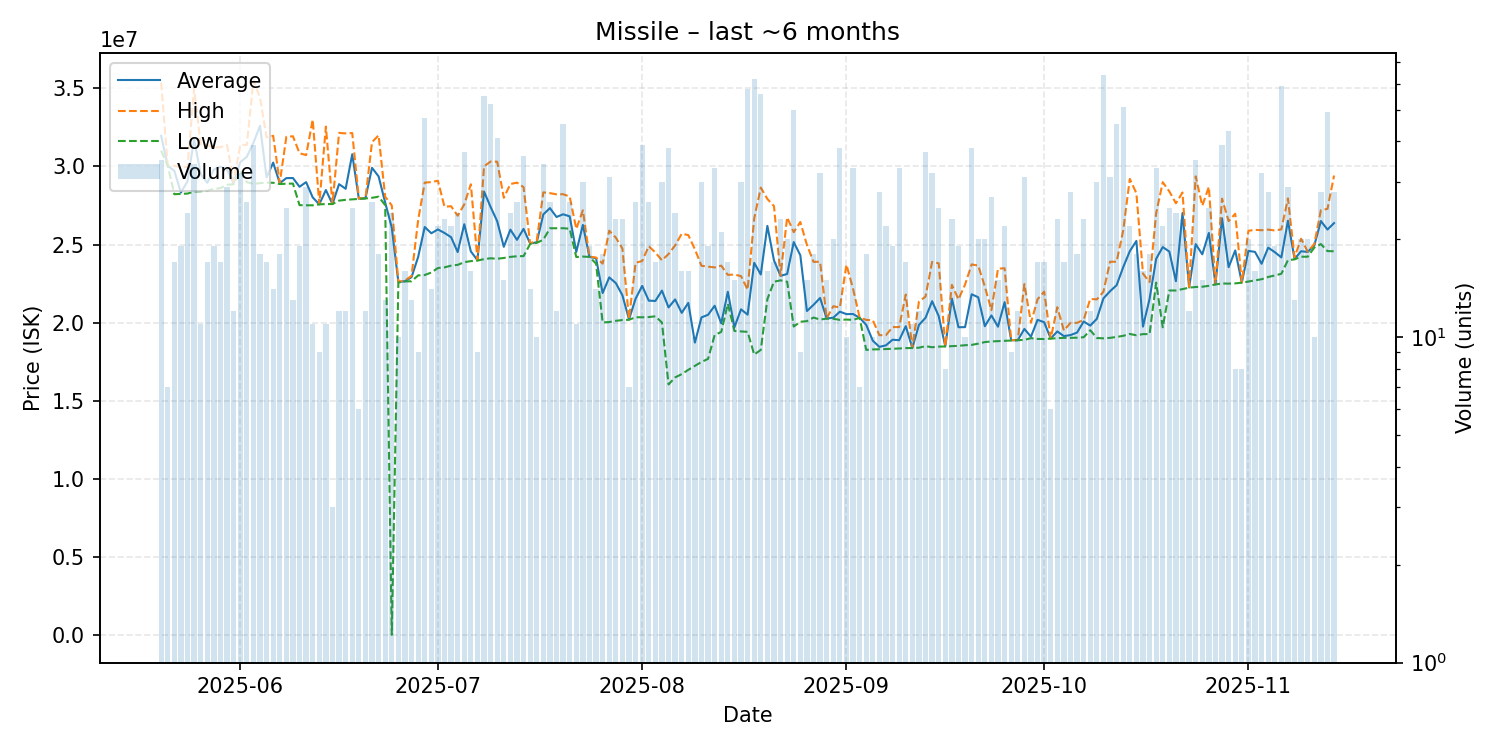

Source data for this figure (header and first rows):
date, average, highest, lowest, order_count, volume
2025-05-20, 31952286, 35360000, 31000000, 20, 35
2025-05-21, 30044286, 30055000, 30040000, 7, 7
2025-05-22, 29714118, 30035000, 28220000, 12, 17
2025-05-23, 28328947, 29950000, 28240000, 15, 19
2025-05-24, 29047083, 29950000, 28260000, 16, 24
2025-05-25, 31744706, 34990000, 28390000, 25, 34
2025-05-26, 29497273, 31410000, 28410000, 7, 11
2025-05-27, 28951765, 31370000, 28440000, 16, 17
2025-05-28, 29798947, 31200000, 28555000, 16, 19
2025-05-29, 29977059, 31230000, 28610000, 15, 17
2025-05-30, 29796552, 31370000, 28820000, 23, 29
2025-05-31, 28938333, 29030000, 28860000, 12, 12
2025-06-01, 30268750, 31370000, 29710000, 21, 32
2025-06-02, 30610769, 31370000, 28990000, 18, 26
2025-06-03, 31498974, 35480000, 28880000, 22, 39
2025-06-04, 32595000, 34420000, 28930000, 13, 18
2025-06-05, 29299412, 31855000, 28960000, 15, 17
2025-06-06, 30239286, 31955000, 28950000, 10, 14
2025-06-07, 28928333, 28950000, 28870000, 13, 18
2025-06-08, 29249200, 31890000, 28890000, 19, 25
2025-06-09, 29254615, 31925000, 28900000, 11, 13
2025-06-10, 28694211, 30840000, 27520000, 15, 19
2025-06-11, 28993103, 30720000, 27510000, 22, 29
2025-06-12, 28015455, 32990000, 27510000, 9, 11
2025-06-13, 27572222, 27580000, 27570000, 8, 9
2025-06-14, 28487273, 32545000, 27590000, 11, 11
2025-06-15, 27590000, 27590000, 27590000, 3, 3
2025-06-16, 28862500, 32140000, 27810000, 11, 12
2025-06-17, 28566667, 32110000, 27860000, 10, 12
2025-06-18, 30775200, 32130000, 27890000, 18, 25
2025-06-19, 27935000, 27950000, 27920000, 4, 6
2025-06-20, 27954167, 27960000, 27950000, 10, 12
2025-06-21, 29907308, 31550000, 27990000, 21, 26
2025-06-22, 29359444, 31985000, 28060000, 15, 18
2025-06-23, 27683077, 28060000, 27520000, 11, 13
2025-06-24, 26081705, 27500000, 30460, 19, 24
2025-06-25, 22600000, 22620000, 22570000, 9, 10
2025-06-26, 22653750, 22690000, 22640000, 14, 16
2025-06-27, 22914615, 23000000, 22650000, 11, 13
2025-06-28, 24203333, 26560000, 23025000, 7, 9
2025-06-29, 26121064, 28960000, 23050000, 36, 47
2025-06-30, 25720714, 28995000, 23210000, 12, 14
2025-07-01, 25964545, 29080000, 23500000, 20, 22
2025-07-02, 25740000, 27420000, 23540000, 17, 23
2025-07-03, 25469091, 27450000, 23650000, 17, 22
2025-07-04, 24518333, 26845000, 23700000, 16, 24
2025-07-05, 26298919, 27565000, 23870000, 26, 37
2025-07-06, 24559375, 28855000, 23940000, 13, 16
2025-07-07, 24000000, 24020000, 23970000, 8, 9
2025-07-08, 28389273, 30000000, 24070000, 34, 55
2025-07-09, 27400192, 30310000, 24120000, 27, 52
2025-07-10, 26488293, 30300000, 24090000, 21, 41
2025-07-11, 24854667, 27990000, 24140000, 12, 15
2025-07-12, 25952917, 28870000, 24210000, 21, 24
2025-07-13, 25300385, 28960000, 24250000, 19, 26
2025-07-14, 26001111, 28670000, 24260000, 21, 36
2025-07-15, 25060714, 25070000, 25035000, 13, 14
2025-07-16, 25146000, 25250000, 25110000, 9, 10
2025-07-17, 26930882, 28340000, 25310000, 19, 34
2025-07-18, 27330385, 28290000, 26040000, 15, 26
... 119 more rows
